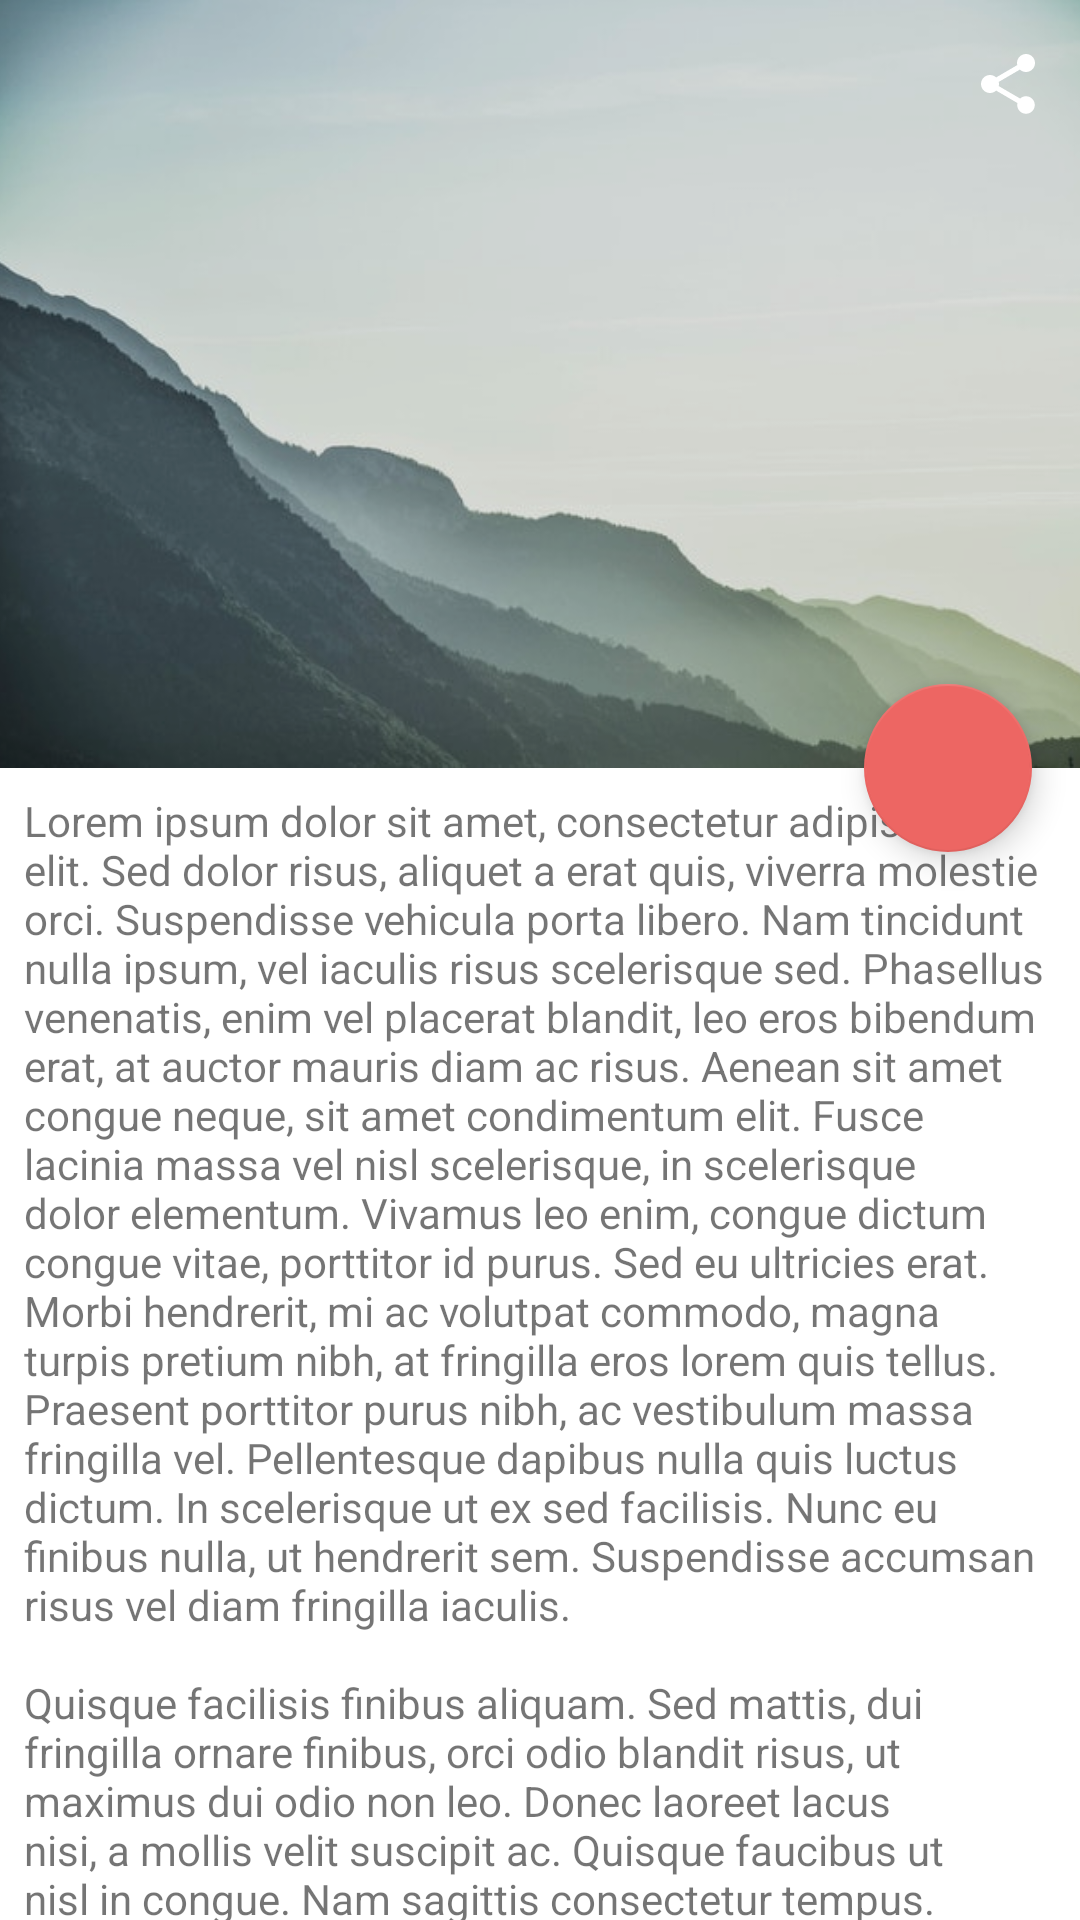

The Android layout XML behind this screen, and the referenced resources:
<!-- AndroidManifest.xml: application theme AppTheme -->
<!-- res/layout/fragment_collapse_toolbar.xml -->
<?xml version="1.0" encoding="utf-8"?>
<androidx.coordinatorlayout.widget.CoordinatorLayout
    xmlns:android="http://schemas.android.com/apk/res/android"
    xmlns:tools="http://schemas.android.com/tools"
    xmlns:app="http://schemas.android.com/apk/res-auto"
    android:layout_width="match_parent"
    android:layout_height="match_parent"
    android:theme="@style/MaterialAppTheme"
    android:fitsSystemWindows="true"
    tools:context=".ui.toolbars.CollapseToolbarFragment">

    <com.google.android.material.appbar.AppBarLayout
        android:id="@+id/collapse_app_bar"
        android:layout_width="match_parent"
        android:layout_height="256dp">

        <com.google.android.material.appbar.CollapsingToolbarLayout
            android:id="@+id/collapsing_toolbar"
            android:layout_width="match_parent"
            android:layout_height="match_parent"
            app:contentScrim="?attr/colorPrimary"
            app:layout_scrollFlags="scroll|exitUntilCollapsed">

            <androidx.appcompat.widget.AppCompatImageView
                android:layout_width="match_parent"
                android:layout_height="match_parent"
                android:scaleType="centerCrop"
                app:srcCompat="@drawable/background_7"/>

            <View
                android:layout_width="match_parent"
                android:layout_height="match_parent"
                android:background="#22000000"/>

            <com.google.android.material.appbar.MaterialToolbar
                android:id="@+id/toolbar_collapse"
                android:layout_width="match_parent"
                app:navigationIcon="@drawable/ic_baseline_arrow_back"
                app:menu="@menu/menu_toolbar_collapse"
                app:layout_collapseMode="pin"
                android:layout_height="?attr/actionBarSize"/>

        </com.google.android.material.appbar.CollapsingToolbarLayout>

    </com.google.android.material.appbar.AppBarLayout>

    <androidx.core.widget.NestedScrollView
        android:layout_width="match_parent"
        android:layout_height="match_parent"
        android:background="@color/colorWhite"
        android:clipToPadding="false"
        android:padding="@dimen/mid_margin"
        android:scrollbars="none"
        app:layout_behavior="@string/appbar_scrolling_view_behavior">

        <TextView
            android:layout_width="match_parent"
            android:layout_height="wrap_content"
            android:text="@string/large_lorem_ipsum"/>

    </androidx.core.widget.NestedScrollView>

    <com.google.android.material.floatingactionbutton.FloatingActionButton
        android:id="@+id/fab"
        android:layout_width="wrap_content"
        android:layout_height="wrap_content"
        app:backgroundTint="@color/colorAccentRed"
        android:layout_margin="@dimen/large_margin"
        app:layout_anchorGravity="bottom|right|end"
        app:tint="@color/colorWhite"
        android:src="@drawable/ic_favorite_fill"
        app:layout_anchor="@id/collapse_app_bar"/>

</androidx.coordinatorlayout.widget.CoordinatorLayout>
<!-- resources referenced by this layout -->
<resources>
  <color name="colorAccentRed">#ed6663</color>
  <color name="colorWhite">#FFFFFF</color>
  <item name="large_margin" type="dimen">16dp</item>
  <item name="mid_margin" type="dimen">8dp</item>
  <color name="colorPrimary">#1b262c</color>
  <color name="colorPrimaryDark">#1b262c</color>
  <color name="teal_500">#009688</color>
</resources>
